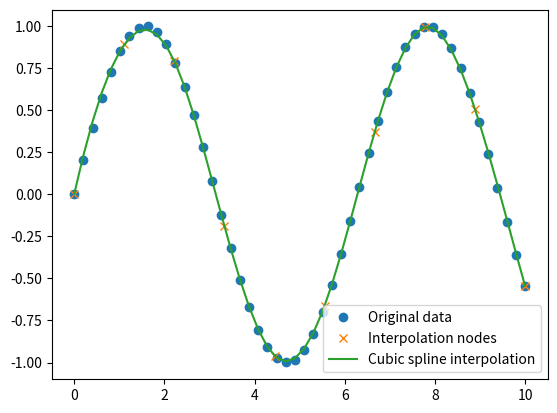

Python code for this plot:
import numpy as np
from scipy.interpolate import CubicSpline
import matplotlib.pyplot as plt


def cubic_spline_interpolation(x_values, y_values, x_new):
    # Perform cubic spline interpolation on the provided data points
    cs = CubicSpline(x_new, np.interp(x_new, x_values, y_values))

    # Compute y values for the original x_values using the cubic spline
    y_interpolated = cs(x_values)

    return y_interpolated


# Example usage
x_values = np.linspace(0, 10, 50)  # Original x values
y_values = np.sin(x_values)  # Original y values (example function output)
x_new = np.linspace(0, 10, 10)  # New x values for interpolation (subset of x_values)

y_interpolated = cubic_spline_interpolation(x_values, y_values, x_new)

# Display results
plt.plot(x_values, y_values, 'o', label='Original data')
plt.plot(x_new, np.interp(x_new, x_values, y_values), 'x', label='Interpolation nodes')
plt.plot(x_values, y_interpolated, '-', label='Cubic spline interpolation')
plt.legend()
plt.show()

# Print the interpolated values
print("Interpolated y values:", y_interpolated)
